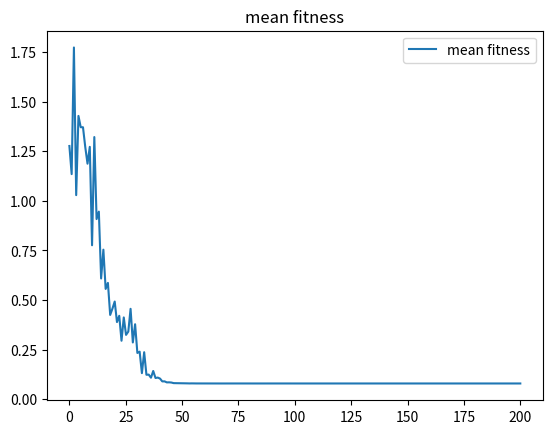
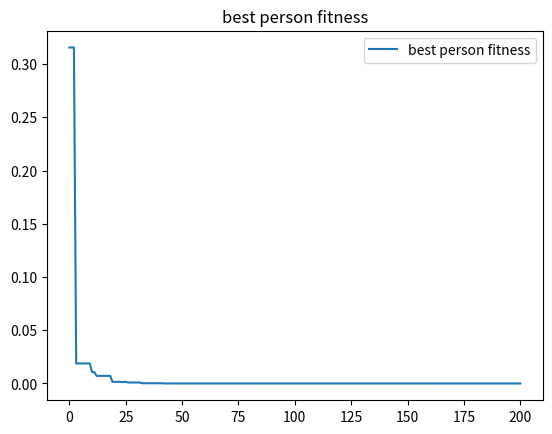

Source code (Python) for these figures, in order:
import numpy as np
import random
import matplotlib.pyplot as plt

class PSO_model:
    def __init__(self, w, c1, c2, r1, r2, N, D, M):
        self.w = w  # 惯性权值
        self.c1 = c1
        self.c2 = c2
        self.r1 = r1
        self.r2 = r2
        self.N = N # 初始化种群数量个数
        self.D = D # 搜索空间维度
        self.M = M # 迭代的最大次数
        self.x = np.zeros((self.N, self.D))  # 粒子的初始位置
        self.v = np.zeros((self.N, self.D))  # 粒子的初始速度
        self.pbest = np.zeros((self.N, self.D))  # 个体最优值初始化
        self.gbest = np.zeros((1, self.D))  # 种群最优值
        self.p_fit = np.zeros(self.N)
        self.fit=1e8  # 初始化全局最优适应度

# 目标函数，也是适应度函数（求最小化问题）
    def function(self,x):
        x1 = x[0]
        x2 = x[1]
        Z = x1**2+x2**2-0.3*np.cos(3*np.pi*x1)-0.4*np.cos(4*np.pi*x2)+0.7
        return Z

     # 初始化种群
    def init_pop(self):
        for i in range(self.N):
            for j in range(self.D):
                self.x[i][j] = random.uniform(-1, 1)  # 位置范围
                self.v[i][j] = random.uniform(-0.5, 0.5)  # 速度范围
            self.pbest[i] = self.x[i]  # 初始化个体的最优值
            aim = self.function(self.x[i])  # 计算个体的适应度值
            self.p_fit[i] = aim  # 初始化个体的最优位置
            if aim < self.fit:  # 对个体适应度进行比较，计算出最优的种群适应度
                self.fit = aim
                self.gbest = self.x[i]

    # 更新粒子的位置与速度
    def update(self):

        mean = 0
        mean_pop = []
        best_fitness = []
        xaxis = np.linspace(0, M, 200)

        for t in range(self.M):  # 在迭代次数M内进行循环
            for i in range(self.N):  # 对所有种群进行一次循环
                aim = self.function(self.x[i])  # 计算一次目标函数的适应度
                mean += (aim / self.N)
                if aim < self.p_fit[i]:  # 比较适应度大小，将小的负值给个体最优
                    self.p_fit[i] = aim
                    self.pbest[i] = self.x[i]
                    if self.p_fit[i] < self.fit:  # 如果是个体最优再将和全体最优进行对比
                        self.gbest = self.x[i]
                        self.fit = self.p_fit[i]
            mean_pop.append(mean)
            mean = 0
            best_fitness.append(self.fit)
            for i in range(self.N):  # 更新粒子的速度和位置
                self.v[i] = self.w*self.v[i]+self.c1*self.r1*(self.pbest[i]-self.x[i]) + \
                            self.c2*self.r2*(self.gbest - self.x[i])
                self.x[i] = self.x[i]+self.v[i]

        print("最优值：", self.fit, "位置为：", self.gbest)
        plt.plot(xaxis, mean_pop, label='mean fitness')
        plt.title('mean fitness')
        plt.legend()
        plt.figure()
        plt.plot(xaxis, best_fitness, label='best person fitness')
        plt.title('best person fitness')
        plt.legend()
        plt.show()


if __name__ == '__main__':
    # w,c1,c2,r1,r2,N,D,M参数初始化
    w = random.random()
    c1 = c2 = 2  # 一般设置为2
    r1 = 0.7
    r2 = 0.5
    N = 30
    D = 2
    M = 200
    pso_object = PSO_model(w, c1, c2, r1, r2, N, D, M)  # 设置初始权值
    pso_object.init_pop()
    pso_object.update()
